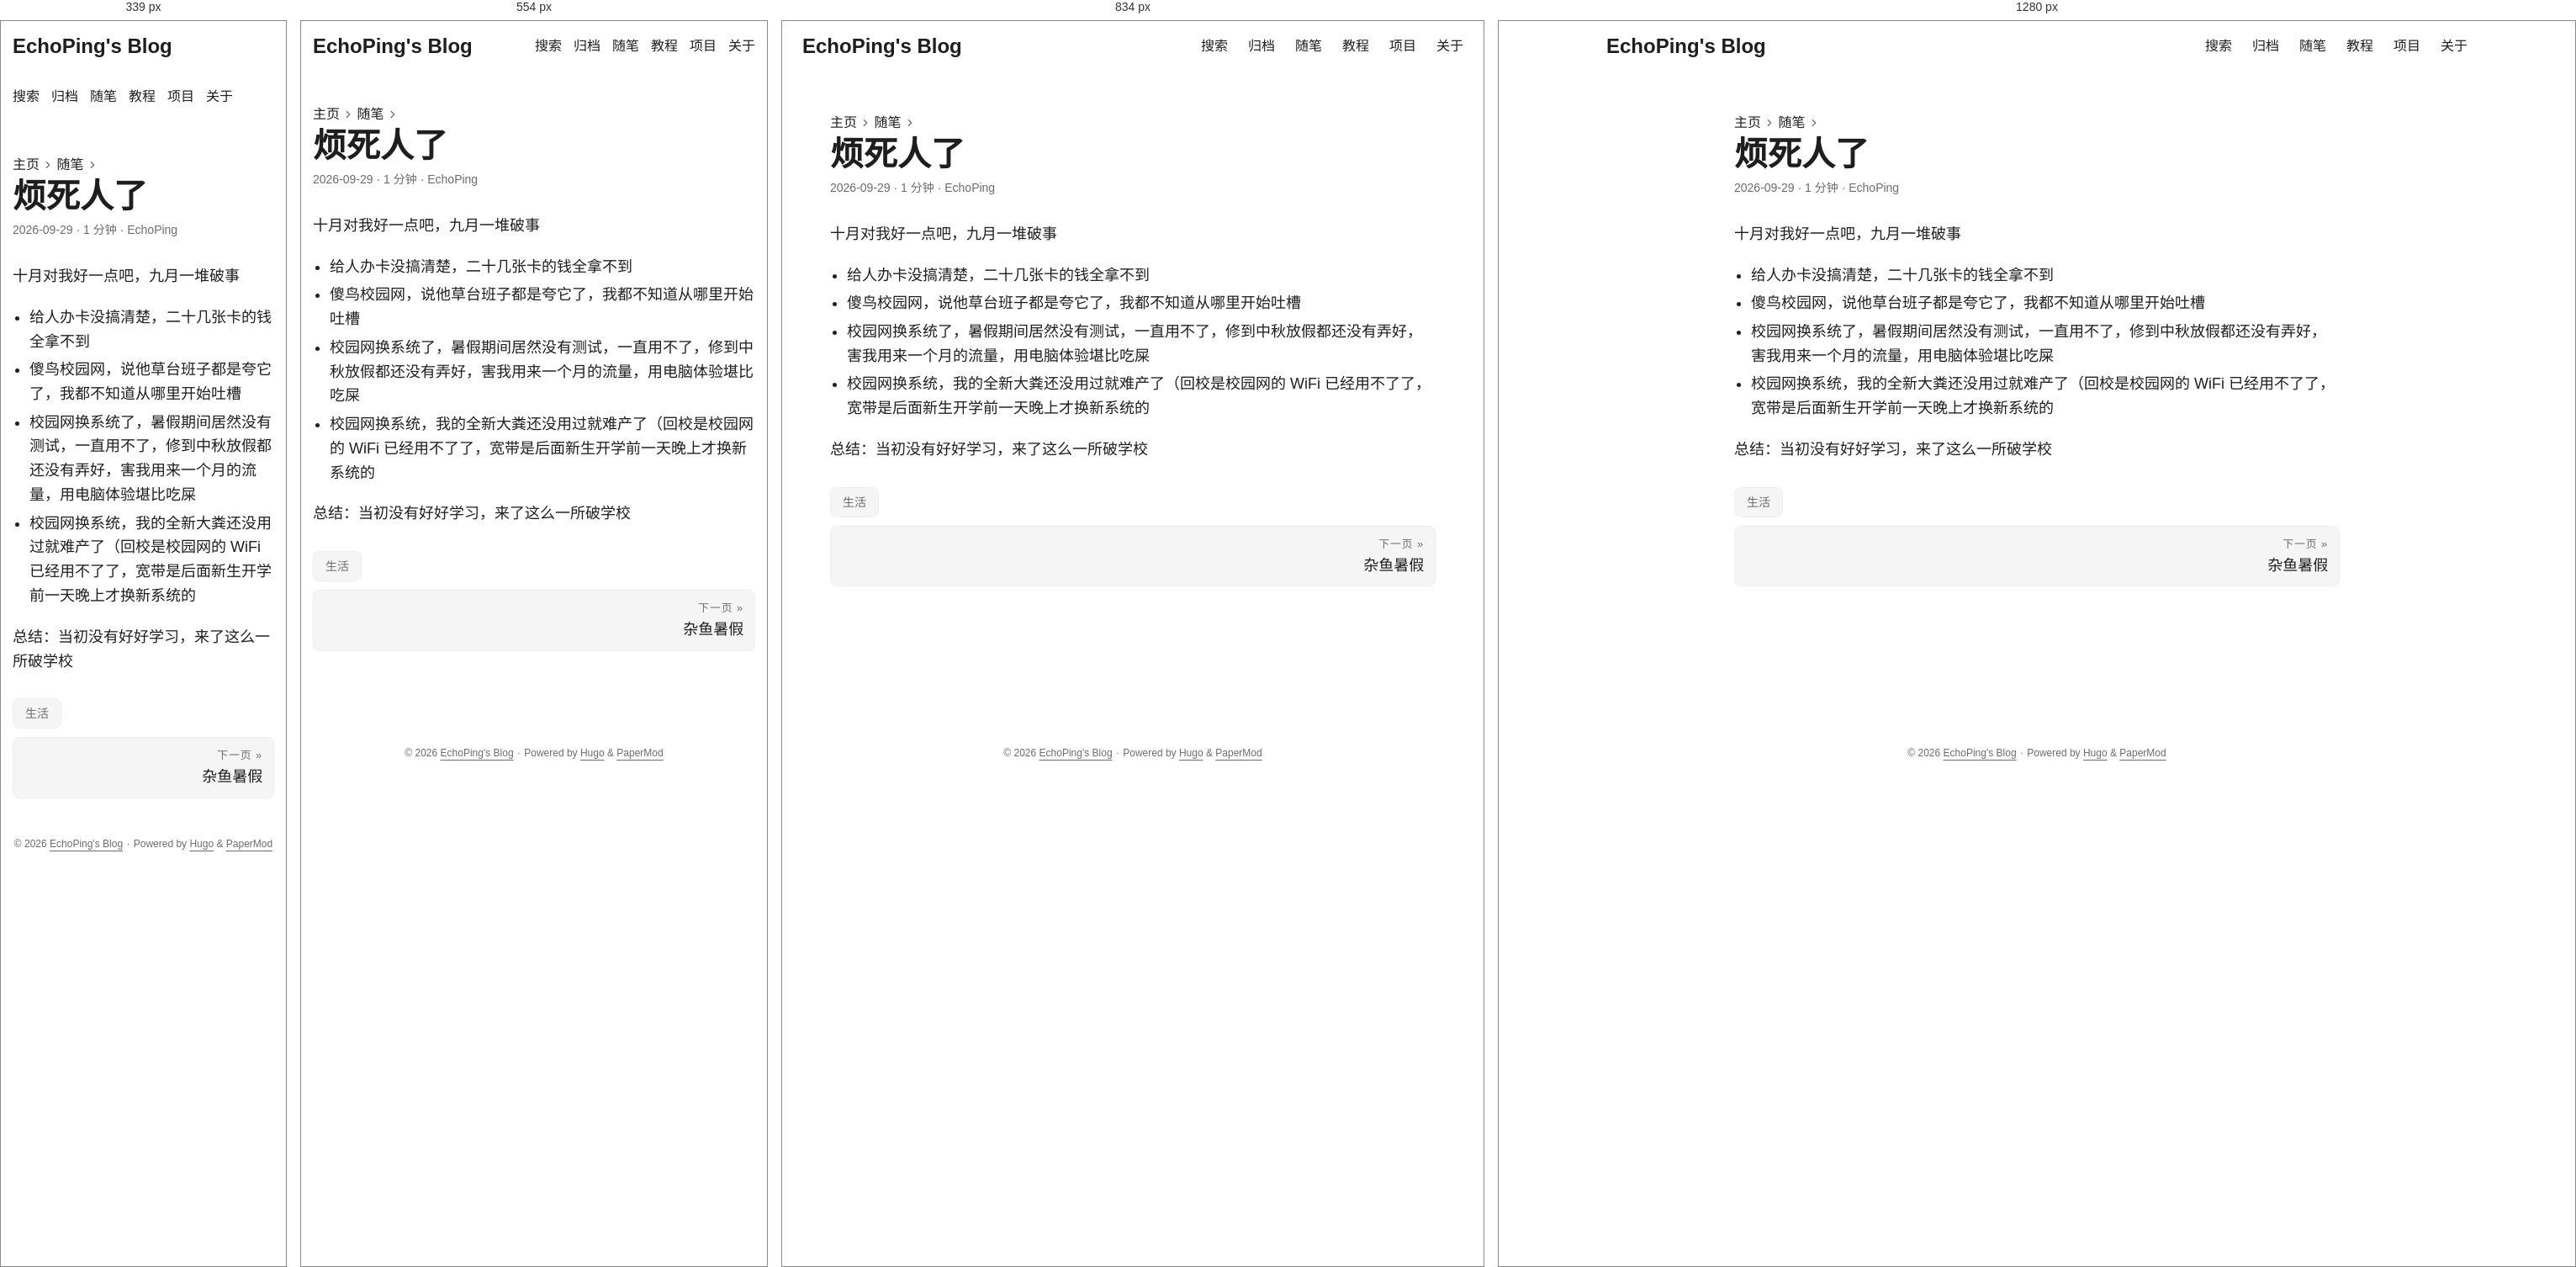
Rendered at 339 px, 554 px, 834 px and 1280 px, left to right.

<!-- file: index.html -->
<!doctype html><html lang=zh dir=auto data-theme=auto><head><meta charset=utf-8><meta http-equiv=X-UA-Compatible content="IE=edge"><meta name=viewport content="width=device-width,initial-scale=1,shrink-to-fit=no"><meta name=robots content="index, follow"><title>烦死人了 | EchoPing's Blog</title><meta name=keywords content="生活"><meta name=description content="十月对我好一点吧，九月一堆破事

给人办卡没搞清楚，二十几张卡的钱全拿不到
傻鸟校园网，说他草台班子都是夸它了，我都不知道从哪里开始吐槽
校园网换系统了，暑假期间居然没有测试，一直用不了，修到中秋放假都还没有弄好，害我用来一个月的流量，用电脑体验堪比吃屎
校园网换系统，我的全新大粪还没用过就难产了（回校是校园网的 WiFi 已经用不了了，宽带是后面新生开学前一天晚上才换新系统的

总结：当初没有好好学习，来了这么一所破学校"><meta name=author content="EchoPing"><link rel=canonical href=https://echoping07.github.io/essays/2026-09-29/><link crossorigin=anonymous href=/assets/css/stylesheet.57eb353f575497404094554ac05fca63219408fd3f7df8190973c36fc32aec65.css integrity="sha256-V+s1P1dUl0BAlFVKwF/KYyGUCP0/ffgZCXPDb8Mq7GU=" rel="preload stylesheet" as=style><link rel=icon href=https://echoping07.github.io/img/hugo.svg><link rel=icon type=image/png sizes=16x16 href=https://echoping07.github.io/img/favicon-16x16.png><link rel=icon type=image/png sizes=32x32 href=https://echoping07.github.io/img/favicon-32x32.png><link rel=apple-touch-icon href=https://echoping07.github.io/img/apple-touch-icon.png><link rel=mask-icon href=https://echoping07.github.io/img/safari-pinned-tab.svg><meta name=theme-color content="#2e2e33"><meta name=msapplication-TileColor content="#2e2e33"><link rel=alternate hreflang=zh href=https://echoping07.github.io/essays/2026-09-29/><noscript><style>#theme-toggle,.top-link{display:none}</style><style>@media(prefers-color-scheme:dark){:root{--theme:rgb(29, 30, 32);--entry:rgb(46, 46, 51);--primary:rgb(218, 218, 219);--secondary:rgb(155, 156, 157);--tertiary:rgb(65, 66, 68);--content:rgb(196, 196, 197);--code-block-bg:rgb(46, 46, 51);--code-bg:rgb(55, 56, 62);--border:rgb(51, 51, 51);color-scheme:dark}.list{background:var(--theme)}.toc{background:var(--entry)}}</style></noscript><script>localStorage.getItem("pref-theme")==="dark"?document.querySelector("html").dataset.theme="dark":localStorage.getItem("pref-theme")==="light"?document.querySelector("html").dataset.theme="light":window.matchMedia("(prefers-color-scheme: dark)").matches?document.querySelector("html").dataset.theme="dark":document.querySelector("html").dataset.theme="light"</script><meta property="og:url" content="https://echoping07.github.io/essays/2026-09-29/"><meta property="og:site_name" content="EchoPing's Blog"><meta property="og:title" content="烦死人了"><meta property="og:description" content="十月对我好一点吧，九月一堆破事
给人办卡没搞清楚，二十几张卡的钱全拿不到 傻鸟校园网，说他草台班子都是夸它了，我都不知道从哪里开始吐槽 校园网换系统了，暑假期间居然没有测试，一直用不了，修到中秋放假都还没有弄好，害我用来一个月的流量，用电脑体验堪比吃屎 校园网换系统，我的全新大粪还没用过就难产了（回校是校园网的 WiFi 已经用不了了，宽带是后面新生开学前一天晚上才换新系统的 总结：当初没有好好学习，来了这么一所破学校"><meta property="og:locale" content="zh_cn"><meta property="og:type" content="article"><meta property="article:section" content="essays"><meta property="article:published_time" content="2026-09-29T00:00:00+00:00"><meta property="article:modified_time" content="2026-09-29T00:00:00+00:00"><meta property="article:tag" content="生活"><meta name=twitter:card content="summary"><meta name=twitter:title content="烦死人了"><meta name=twitter:description content="十月对我好一点吧，九月一堆破事
给人办卡没搞清楚，二十几张卡的钱全拿不到 傻鸟校园网，说他草台班子都是夸它了，我都不知道从哪里开始吐槽 校园网换系统了，暑假期间居然没有测试，一直用不了，修到中秋放假都还没有弄好，害我用来一个月的流量，用电脑体验堪比吃屎 校园网换系统，我的全新大粪还没用过就难产了（回校是校园网的 WiFi 已经用不了了，宽带是后面新生开学前一天晚上才换新系统的 总结：当初没有好好学习，来了这么一所破学校"><script type=application/ld+json>"{\n  \"@context\": \"https://schema.org\",\n  \"@type\": \"BreadcrumbList\",\n  \"itemListElement\": [\n    {\n      \"@type\": \"ListItem\",\n      \"item\": \"https://echoping07.github.io/essays/\",\n      \"name\": \"随笔\",\n      \"position\": 1\n    },\n    {\n      \"@type\": \"ListItem\",\n      \"item\": \"https://echoping07.github.io/essays/2026-09-29/\",\n      \"name\": \"烦死人了\",\n      \"position\": 2\n    }\n  ]\n}"</script><script type=application/ld+json>{"@context":"https://schema.org","@type":"BlogPosting","headline":"烦死人了","name":"烦死人了","description":"十月对我好一点吧，九月一堆破事\n给人办卡没搞清楚，二十几张卡的钱全拿不到 傻鸟校园网，说他草台班子都是夸它了，我都不知道从哪里开始吐槽 校园网换系统了，暑假期间居然没有测试，一直用不了，修到中秋放假都还没有弄好，害我用来一个月的流量，用电脑体验堪比吃屎 校园网换系统，我的全新大粪还没用过就难产了（回校是校园网的 WiFi 已经用不了了，宽带是后面新生开学前一天晚上才换新系统的 总结：当初没有好好学习，来了这么一所破学校\n","keywords":["生活"],"articleBody":"十月对我好一点吧，九月一堆破事\n给人办卡没搞清楚，二十几张卡的钱全拿不到 傻鸟校园网，说他草台班子都是夸它了，我都不知道从哪里开始吐槽 校园网换系统了，暑假期间居然没有测试，一直用不了，修到中秋放假都还没有弄好，害我用来一个月的流量，用电脑体验堪比吃屎 校园网换系统，我的全新大粪还没用过就难产了（回校是校园网的 WiFi 已经用不了了，宽带是后面新生开学前一天晚上才换新系统的 总结：当初没有好好学习，来了这么一所破学校\n","wordCount":"201","inLanguage":"zh","datePublished":"2026-09-29T00:00:00Z","dateModified":"2026-09-29T00:00:00Z","author":{"@type":"Person","name":"EchoPing"},"mainEntityOfPage":{"@type":"WebPage","@id":"https://echoping07.github.io/essays/2026-09-29/"},"publisher":{"@type":"Organization","name":"EchoPing's Blog","logo":{"@type":"ImageObject","url":"https://echoping07.github.io/img/hugo.svg"}}}</script></head><body id=top><header class=header><nav class=header-nav><div class=logo><a href=https://echoping07.github.io/ accesskey=h title="EchoPing's Blog (Alt + H)">EchoPing's Blog</a><div class=logo-switches><button id=theme-toggle class=theme-toggle accesskey=t title="(Alt + T)" aria-label="Toggle theme">
<svg class="moon" width="17" height="17" viewBox="0 0 24 24" fill="none" stroke="currentColor" stroke-width="2" stroke-linecap="round" stroke-linejoin="round"><path d="M21 12.79A9 9 0 1111.21 3 7 7 0 0021 12.79z"/></svg>
<svg class="sun" width="17" height="17" viewBox="0 0 24 24" fill="none" stroke="currentColor" stroke-width="2" stroke-linecap="round" stroke-linejoin="round"><circle cx="12" cy="12" r="5"/><line x1="12" y1="1" x2="12" y2="3"/><line x1="12" y1="21" x2="12" y2="23"/><line x1="4.22" y1="4.22" x2="5.64" y2="5.64"/><line x1="18.36" y1="18.36" x2="19.78" y2="19.78"/><line x1="1" y1="12" x2="3" y2="12"/><line x1="21" y1="12" x2="23" y2="12"/><line x1="4.22" y1="19.78" x2="5.64" y2="18.36"/><line x1="18.36" y1="5.64" x2="19.78" y2="4.22"/></svg></button></div></div><ul id=menu class=menu><li><a href=https://echoping07.github.io/search/ title=搜索><span>搜索</span></a></li><li><a href=https://echoping07.github.io/archives/ title=归档><span>归档</span></a></li><li><a href=https://echoping07.github.io/essays/ title=随笔><span>随笔</span></a></li><li><a href=https://echoping07.github.io/tutorials/ title=教程><span>教程</span></a></li><li><a href=https://echoping07.github.io/projects/ title=项目><span>项目</span></a></li><li><a href=https://echoping07.github.io/about/ title=关于><span>关于</span></a></li></ul></nav></header><main class=main><article class=post-single><header class=post-header><nav class=breadcrumbs role=navigation aria-label=Breadcrumb><a href=/>主页</a>
<svg viewBox="0 0 24 24" fill="none" stroke="currentColor" stroke-width="2" stroke-linecap="round" stroke-linejoin="round" class="feather feather-chevron-right"><polyline points="9 18 15 12 9 6"/></svg>
<a href=/essays/>随笔</a>
<svg viewBox="0 0 24 24" fill="none" stroke="currentColor" stroke-width="2" stroke-linecap="round" stroke-linejoin="round" class="feather feather-chevron-right"><polyline points="9 18 15 12 9 6"/></svg></nav><h1 class="post-title entry-hint-parent">烦死人了</h1><div class=post-meta><span title='2026-09-29 00:00:00 +0000 UTC'>2026-09-29</span>&nbsp;·&nbsp;<span>1 分钟</span>&nbsp;·&nbsp;<span>EchoPing</span></div></header><div class="post-content md-content"><p>十月对我好一点吧，九月一堆破事</p><ul><li>给人办卡没搞清楚，二十几张卡的钱全拿不到</li><li>傻鸟校园网，说他草台班子都是夸它了，我都不知道从哪里开始吐槽</li><li>校园网换系统了，暑假期间居然没有测试，一直用不了，修到中秋放假都还没有弄好，害我用来一个月的流量，用电脑体验堪比吃屎</li><li>校园网换系统，我的全新大粪还没用过就难产了（回校是校园网的 WiFi 已经用不了了，宽带是后面新生开学前一天晚上才换新系统的</li></ul><p>总结：当初没有好好学习，来了这么一所破学校</p></div><footer class=post-footer><ul class=post-tags><li><a href=https://echoping07.github.io/tags/%E7%94%9F%E6%B4%BB/>生活</a></li></ul><nav class=paginav><a class=next href=https://echoping07.github.io/essays/2026-08-31/><span class=title>下一页 »</span>
<span>杂鱼暑假</span></a></nav></footer></article></main><footer class=footer><span>&copy; 2026 <a href=https://echoping07.github.io/>EchoPing's Blog</a></span> ·
<span>Powered by
<a href="https://gohugo.io/?utm_source=papermod" rel=noopener target=_blank>Hugo</a> &
<a href=https://github.com/adityatelange/hugo-PaperMod/ rel=noopener target=_blank>PaperMod</a></span></footer><a href=#top id=top-link class="top-link hidden" aria-label="go to top" title="Go to Top (Alt + G)" accesskey=g><svg viewBox="0 0 24 24" fill="none" stroke="currentColor" stroke-width="2" stroke-linecap="round" stroke-linejoin="round" class="feather feather-chevrons-up"><polyline points="17 11 12 6 7 11"/><polyline points="17 18 12 13 7 18"/></svg>
</a><script>let menu=document.getElementById("menu");if(menu){const e=localStorage.getItem("menu-scroll-position");e&&(menu.scrollLeft=parseInt(e,10)),menu.onscroll=function(){localStorage.setItem("menu-scroll-position",menu.scrollLeft)}}document.querySelectorAll('a[href^="#"]').forEach(e=>{e.addEventListener("click",function(e){e.preventDefault();var t=this.getAttribute("href").substr(1);window.matchMedia("(prefers-reduced-motion: reduce)").matches?document.querySelector(`[id='${decodeURIComponent(t)}']`).scrollIntoView():document.querySelector(`[id='${decodeURIComponent(t)}']`).scrollIntoView({behavior:"smooth"}),t==="top"?history.replaceState(null,null," "):history.pushState(null,null,`#${t}`)})})</script><script>var toplink=document.getElementById("top-link");window.onscroll=function(){const e=window.innerHeight;document.body.scrollTop>e||document.documentElement.scrollTop>e?toplink.classList.remove("hidden"):toplink.classList.add("hidden")}</script><script>document.getElementById("theme-toggle").addEventListener("click",()=>{const e=document.querySelector("html");e.dataset.theme==="dark"?(e.dataset.theme="light",localStorage.setItem("pref-theme","light")):(e.dataset.theme="dark",localStorage.setItem("pref-theme","dark"))})</script><script>document.querySelectorAll("pre > code").forEach(e=>{const n=e.parentNode.parentNode,t=document.createElement("button");t.classList.add("copy-code"),t.innerHTML="复制";function s(){t.innerHTML="已复制！",setTimeout(()=>{t.innerHTML="复制"},2e3)}t.addEventListener("click",t=>{if("clipboard"in navigator){navigator.clipboard.writeText(e.textContent),s();return}const n=document.createRange();n.selectNodeContents(e);const o=window.getSelection();o.removeAllRanges(),o.addRange(n);try{document.execCommand("copy"),s()}catch{}o.removeRange(n)}),n.classList.contains("highlight")?n.appendChild(t):n.parentNode.firstChild==n||(e.parentNode.parentNode.parentNode.parentNode.parentNode.nodeName=="TABLE"?e.parentNode.parentNode.parentNode.parentNode.parentNode.appendChild(t):e.parentNode.appendChild(t))})</script></body></html>

/* @media block from stylesheet.57eb353f575497404094554ac05fca63219408fd3f7df8190973c36fc32aec65.css */
@media screen and (max-width:768px){:root{--gap:14px}.profile img{transform:scale(.85)}.first-entry{min-height:260px}.archive-month{flex-direction:column}.archive-year{margin-top:20px}.footer{padding:calc((var(--footer-height) - var(--gap) - 10px)/2)var(--gap)}}

/* @media block from stylesheet.57eb353f575497404094554ac05fca63219408fd3f7df8190973c36fc32aec65.css */
@media screen and (max-width:900px){.list .top-link{transform:translateY(-5rem)}}

/* @media block from stylesheet.57eb353f575497404094554ac05fca63219408fd3f7df8190973c36fc32aec65.css */
@media screen and (max-width:340px){.share-buttons{justify-content:unset}}